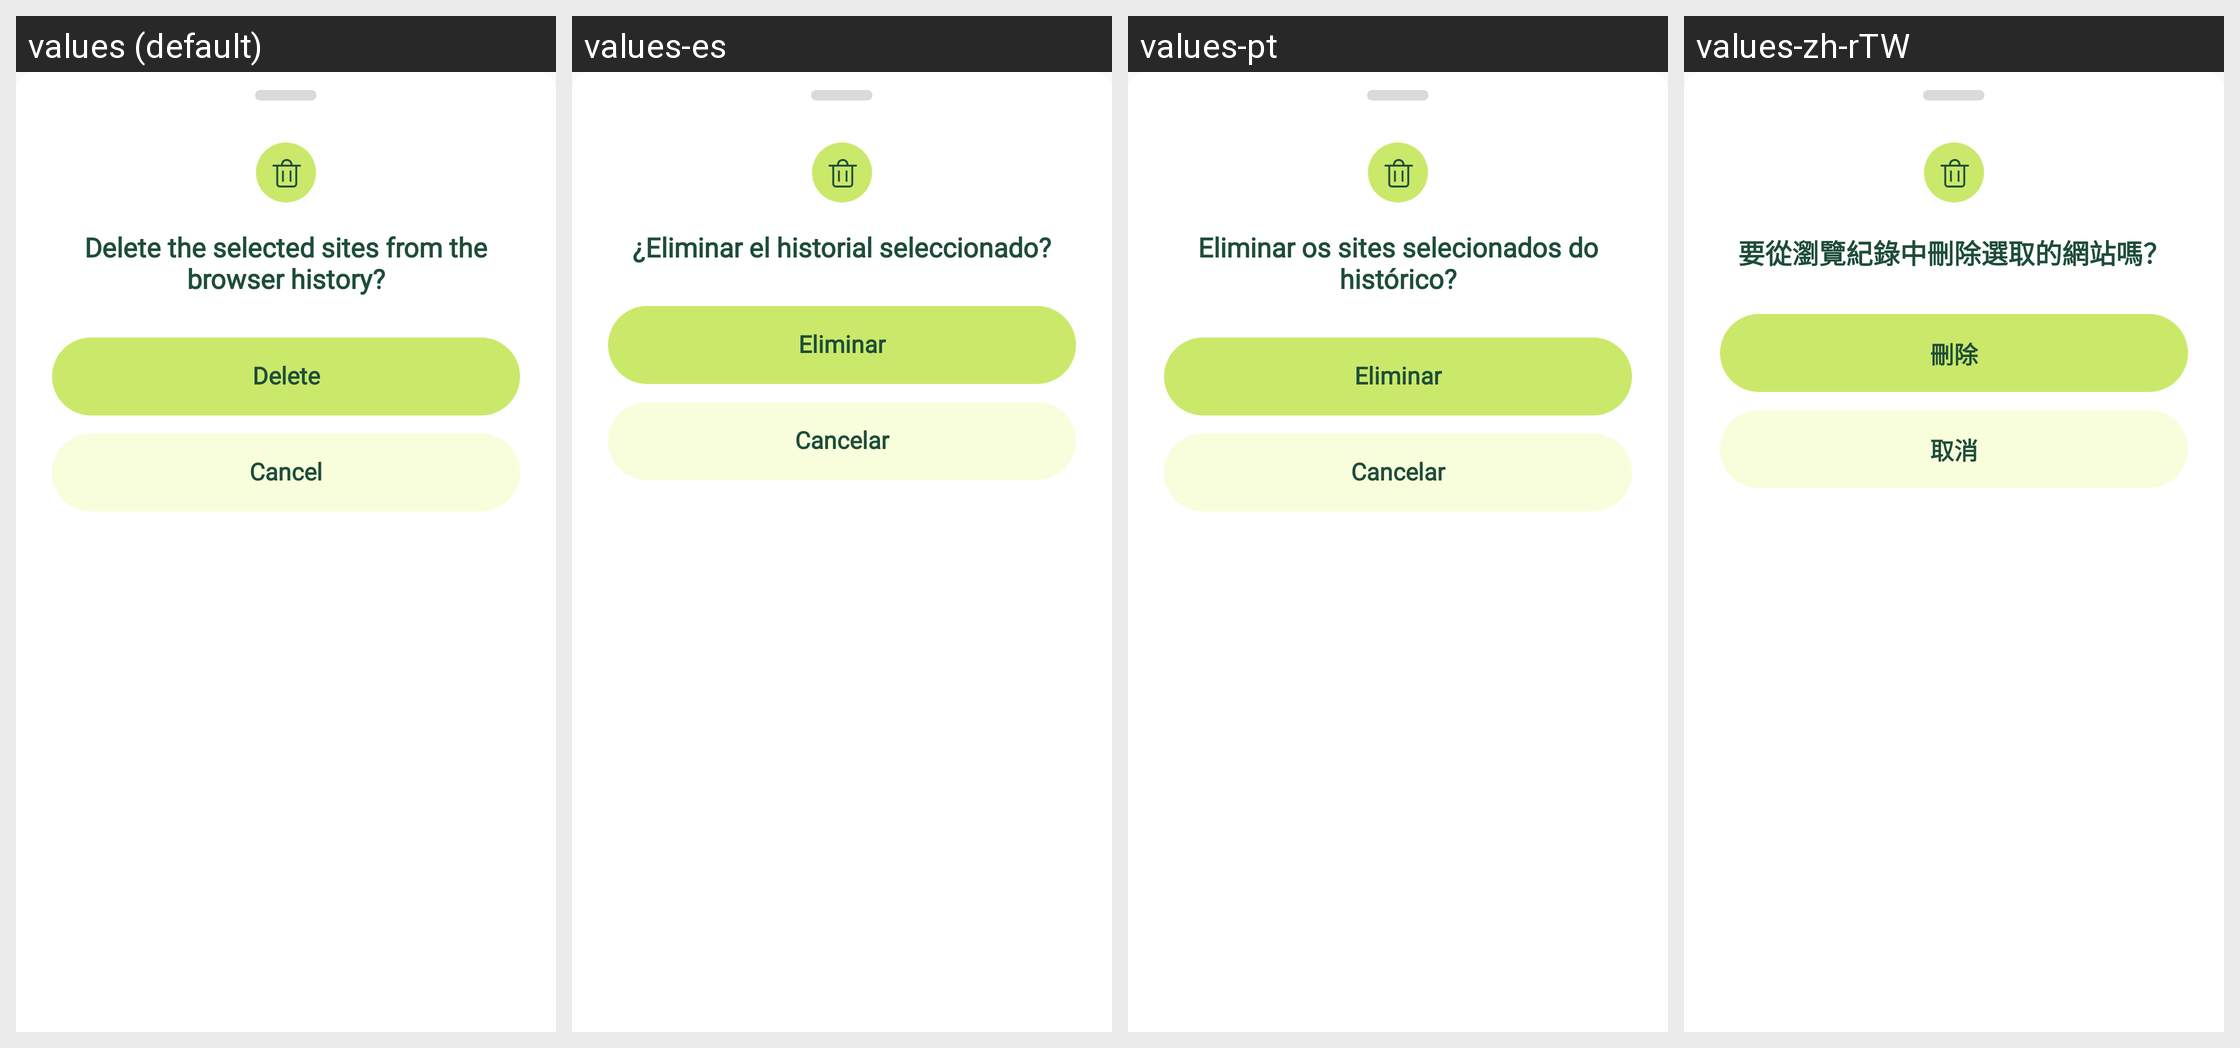

This grid shows one Android layout under several languages. Give, for every string resource on the screen, its name, the default text and each shown locale's text.
Android screen res/layout/bottom_sheet_history_delete.xml rendered under 4 locales, left to right: values (default), values-es, values-pt, values-zh-rTW. Device: Nexus 5 (rendered at 1080×1920; each locale shown at half size, 540×960, under a caption strip naming it); theme Theme.GateBrowser.
Other locales in the repository, not shown: values-ar, values-ja, values-ko.
Strings drawn on this screen, with the default value and each locale's value (text and hints the layout hard-codes, and strings that could not be matched under every locale, appear in the picture but are not listed):

history_delete
  values: Delete
  values-es: Eliminar
  values-pt: Eliminar
  values-zh-rTW: 刪除

history_delete_confirm
  values: Delete the selected sites from the browser history?
  values-es: ¿Eliminar el historial seleccionado?
  values-pt: Eliminar os sites selecionados do histórico?
  values-zh-rTW: 要從瀏覽紀錄中刪除選取的網站嗎？

browser_cancel
  values: Cancel
  values-es: Cancelar
  values-pt: Cancelar
  values-zh-rTW: 取消
